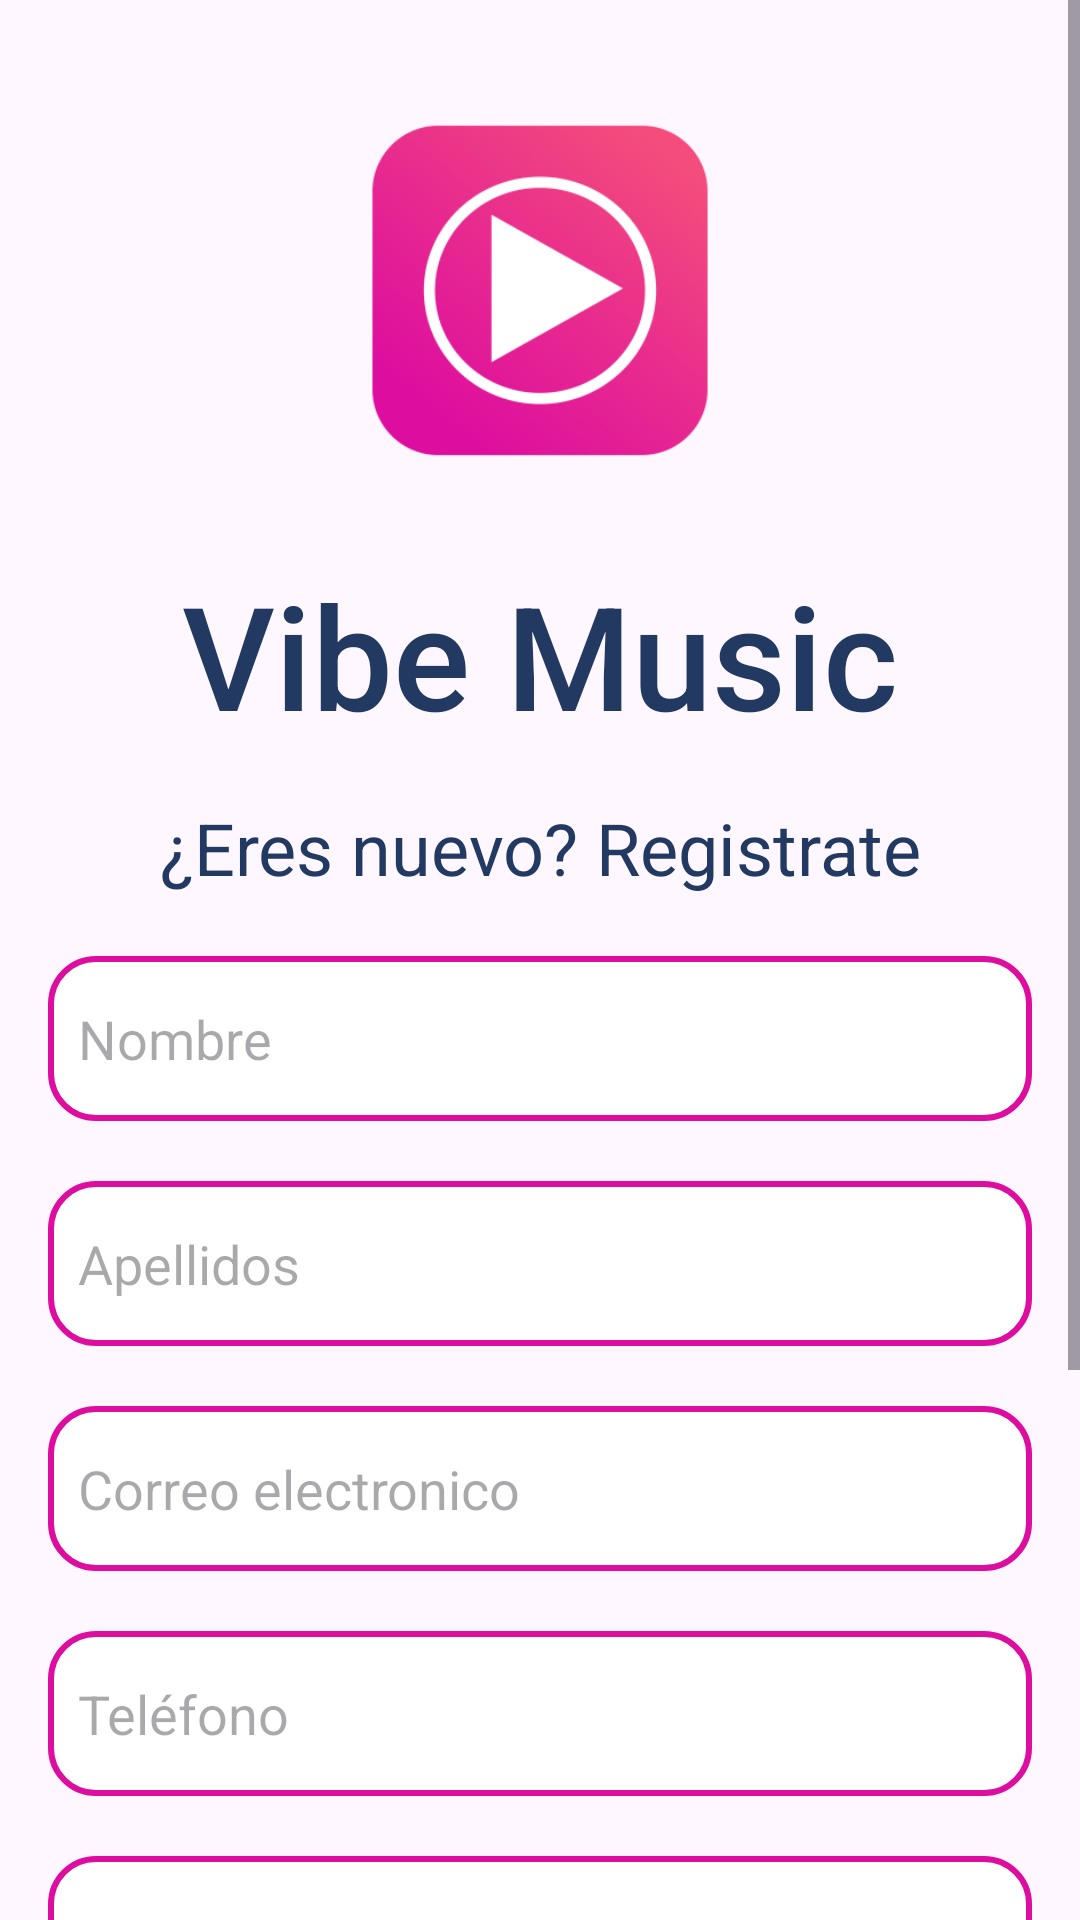

Reconstruct the res/layout file that produces this screen, plus the resources it refers to.
<!-- AndroidManifest.xml: application theme Theme.Taler2 -->
<!-- res/layout/activity_register.xml -->
<?xml version="1.0" encoding="utf-8"?>
<ScrollView xmlns:android="http://schemas.android.com/apk/res/android"
    android:layout_width="match_parent"
    android:layout_height="match_parent"
    android:fillViewport="true">

    <LinearLayout
        android:layout_width="match_parent"
        android:layout_height="wrap_content"
        android:orientation="vertical"
        android:padding="16dp"
        android:gravity="center">

        <ImageView
            android:id="@+id/logo"
            android:layout_width="124dp"
            android:layout_height="162dp"
            android:src="@mipmap/ic_launcher_foreground" />

        <TextView
            android:id="@+id/tv_name_app"
            android:layout_width="wrap_content"
            android:layout_height="wrap_content"
            android:fontFamily="sans-serif-medium"
            android:text="@string/name_app"
            android:textColor="@color/blue"
            android:textSize="48sp"
            android:layout_marginTop="8dp"/>

        <TextView
            android:id="@+id/txt_register"
            android:layout_width="match_parent"
            android:layout_height="wrap_content"
            android:fontFamily="sans-serif"
            android:text="@string/txt_register"
            android:textAlignment="center"
            android:textColor="@color/blue"
            android:textSize="24sp"
            android:layout_marginTop="16dp"/>

        <EditText
            android:id="@+id/cont_name"
            android:layout_width="match_parent"
            android:layout_height="55dp"
            android:background="@drawable/background_pink_tv"
            android:hint="@string/txt_reg_name"
            android:inputType="text"
            android:textColor="@color/blue"
            android:padding="10dp"
            android:layout_marginTop="20dp"/>


        <EditText
            android:id="@+id/cont_lastName"
            android:layout_width="match_parent"
            android:layout_height="55dp"
            android:background="@drawable/background_pink_tv"
            android:hint="@string/txt_reg_lname"
            android:inputType="text"
            android:textColor="@color/blue"
            android:padding="10dp"
            android:layout_marginTop="20dp"/>

        <EditText
            android:id="@+id/cont_email"
            android:layout_width="match_parent"
            android:layout_height="55dp"
            android:background="@drawable/background_pink_tv"
            android:hint="@string/txt_reg_email"
            android:inputType="textEmailAddress"
            android:textColor="@color/blue"
            android:padding="10dp"
            android:layout_marginTop="20dp"/>

        <EditText
            android:id="@+id/cont_phone"
            android:layout_width="match_parent"
            android:layout_height="55dp"
            android:background="@drawable/background_pink_tv"
            android:hint="@string/txt_reg_phone"
            android:inputType="phone"
            android:textColor="@color/blue"
            android:padding="10dp"
            android:layout_marginTop="20dp"/>

        <EditText
            android:id="@+id/cont_password"
            android:layout_width="match_parent"
            android:layout_height="55dp"
            android:background="@drawable/background_pink_tv"
            android:hint="@string/txt_reg_password"
            android:inputType="textPassword"
            android:singleLine="true"
            android:textColor="@color/blue"
            android:padding="10dp"
            android:layout_marginTop="20dp"/>

        <EditText
            android:id="@+id/cont_rePassword"
            android:layout_width="match_parent"
            android:layout_height="55dp"
            android:background="@drawable/background_pink_tv"
            android:hint="@string/txt_reg_repassword"
            android:inputType="textPassword"
            android:singleLine="true"
            android:textColor="@color/blue"
            android:padding="10dp"
            android:layout_marginTop="20dp"/>

        <CheckBox
            android:id="@+id/check_terms"
            android:layout_width="wrap_content"
            android:layout_height="wrap_content"
            android:text="@string/txt_reg_TyC"
            android:textColor="@color/blue"
            android:layout_marginTop="16dp"/>

        <Button
            android:id="@+id/btn_goLogin"
            android:layout_width="wrap_content"
            android:layout_height="wrap_content"
            android:text="@string/txt_btn_login"
            android:backgroundTint="@color/pink"
            android:textColor="@android:color/white"
            android:layout_marginTop="20dp"/>

    </LinearLayout>
</ScrollView>
<!-- resources referenced by this layout -->
<resources>
  <color name="blue">#223962</color>
  <color name="pink">#DD0D9F</color>
  <!-- drawable background_pink_tv (drawable) -->
  <?xml version="1.0" encoding="utf-8"?>
  <shape xmlns:android="http://schemas.android.com/apk/res/android"
      android:shape="rectangle">
  
      <solid android:color="@color/white"/>
      <corners android:radius="15dp"/>
      <stroke
          android:width="2dp"
          android:color="@color/pink"/>
  </shape>
  <!-- mipmap ic_launcher_foreground: webp bitmap (mipmap-hdpi, 6684 bytes) -->
  <string name="name_app">Vibe Music</string>
  <string name="txt_btn_login">Ingresar</string>
  <string name="txt_reg_TyC">Acepto los Términos y Condiciones</string>
  <string name="txt_reg_email">Correo electronico</string>
  <string name="txt_reg_lname">Apellidos</string>
  <string name="txt_reg_name">Nombre</string>
  <string name="txt_reg_password">Contraseña</string>
  <string name="txt_reg_phone">Teléfono</string>
  <string name="txt_reg_repassword">Repite tu contraseña</string>
  <string name="txt_register">¿Eres nuevo? Registrate</string>
  <style name="Theme.Taler2" parent="Base.Theme.Taler2" />
  <color name="white">#FFFFFFFF</color>
  <style name="Base.Theme.Taler2" parent="Theme.Material3.DayNight.NoActionBar">
          
          
      </style>
</resources>
